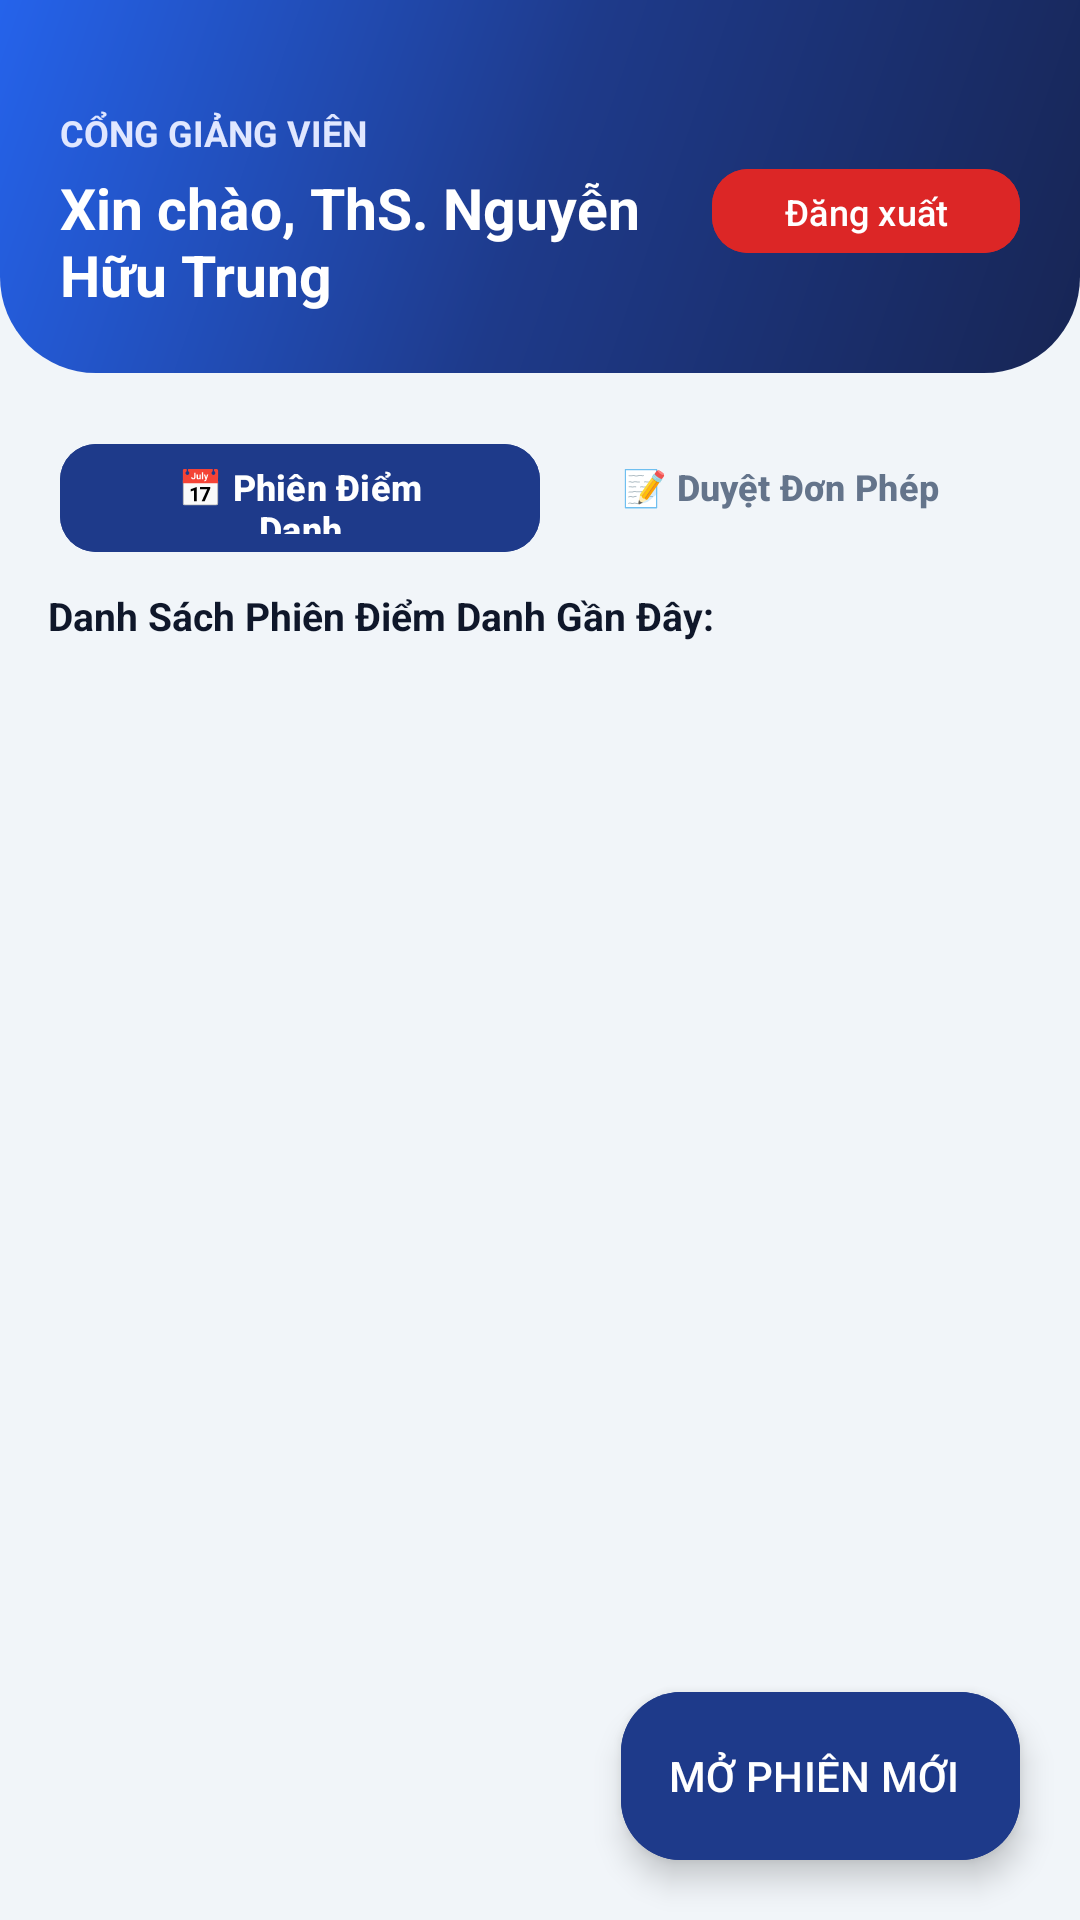

This screen was rendered from an Android layout file. Write that file and the resources it references.
<!-- AndroidManifest.xml: application theme Theme.SmartAttendance -->
<!-- res/layout/activity_giang_vien_dashboard.xml -->
<?xml version="1.0" encoding="utf-8"?>
<androidx.coordinatorlayout.widget.CoordinatorLayout xmlns:android="http://schemas.android.com/apk/res/android"
    xmlns:app="http://schemas.android.com/apk/res-auto"
    android:layout_width="match_parent"
    android:layout_height="match_parent"
    android:background="@color/background">

    <LinearLayout
        android:layout_width="match_parent"
        android:layout_height="match_parent"
        android:orientation="vertical">

        
        <androidx.constraintlayout.widget.ConstraintLayout
            android:layout_width="match_parent"
            android:layout_height="wrap_content"
            android:background="@drawable/bg_gradient_header"
            android:paddingStart="20dp"
            android:paddingTop="36dp"
            android:paddingEnd="20dp"
            android:paddingBottom="20dp">

            <TextView
                android:id="@+id/tvGvTitle"
                android:layout_width="wrap_content"
                android:layout_height="wrap_content"
                android:text="CỔNG GIẢNG VIÊN"
                android:textColor="#E0E7FF"
                android:textSize="12sp"
                android:textStyle="bold"
                app:layout_constraintStart_toStartOf="parent"
                app:layout_constraintTop_toTopOf="parent" />

            <TextView
                android:id="@+id/tvGvWelcome"
                android:layout_width="0dp"
                android:layout_height="wrap_content"
                android:layout_marginTop="4dp"
                android:text="Xin chào, ThS. Nguyễn Hữu Trung"
                android:textColor="@color/white"
                android:textSize="19sp"
                android:textStyle="bold"
                app:layout_constraintEnd_toStartOf="@id/btnGvLogout"
                app:layout_constraintStart_toStartOf="parent"
                app:layout_constraintTop_toBottomOf="@id/tvGvTitle" />

            <com.google.android.material.button.MaterialButton
                android:id="@+id/btnGvLogout"
                style="@style/Widget.Material3.Button.TonalButton"
                android:layout_width="wrap_content"
                android:layout_height="36dp"
                android:backgroundTint="#DC2626"
                android:text="Đăng xuất"
                android:textColor="@color/white"
                android:textSize="12sp"
                app:cornerRadius="12dp"
                app:layout_constraintBottom_toBottomOf="@id/tvGvWelcome"
                app:layout_constraintEnd_toEndOf="parent"
                app:layout_constraintTop_toTopOf="@id/tvGvTitle" />
        </androidx.constraintlayout.widget.ConstraintLayout>

        
        <LinearLayout
            android:layout_width="match_parent"
            android:layout_height="wrap_content"
            android:layout_marginStart="16dp"
            android:layout_marginTop="12dp"
            android:layout_marginEnd="16dp"
            android:background="@drawable/bg_rounded_card"
            android:orientation="horizontal"
            android:padding="4dp">

            <com.google.android.material.button.MaterialButton
                android:id="@+id/btnGvTabPhien"
                style="@style/Widget.Material3.Button.TonalButton"
                android:layout_width="0dp"
                android:layout_height="44dp"
                android:layout_weight="1"
                android:backgroundTint="@color/primary"
                android:text="📅 Phiên Điểm Danh"
                android:textColor="@color/white"
                android:textSize="12sp"
                android:textStyle="bold"
                app:cornerRadius="12dp" />

            <com.google.android.material.button.MaterialButton
                android:id="@+id/btnGvTabDuyetDon"
                style="@style/Widget.Material3.Button.TextButton"
                android:layout_width="0dp"
                android:layout_height="44dp"
                android:layout_weight="1"
                android:text="📝 Duyệt Đơn Phép"
                android:textColor="@color/text_secondary"
                android:textSize="12sp"
                android:textStyle="bold"
                app:cornerRadius="12dp" />
        </LinearLayout>

        
        <FrameLayout
            android:layout_width="match_parent"
            android:layout_height="0dp"
            android:layout_weight="1"
            android:paddingStart="12dp"
            android:paddingTop="8dp"
            android:paddingEnd="12dp"
            android:paddingBottom="72dp">

            
            <LinearLayout
                android:id="@+id/layoutTabPhien"
                android:layout_width="match_parent"
                android:layout_height="match_parent"
                android:orientation="vertical">

                <TextView
                    android:id="@+id/tvPhienCountHeader"
                    android:layout_width="match_parent"
                    android:layout_height="wrap_content"
                    android:layout_marginStart="4dp"
                    android:layout_marginBottom="6dp"
                    android:text="Danh Sách Phiên Điểm Danh Gần Đây:"
                    android:textColor="@color/text_primary"
                    android:textSize="13sp"
                    android:textStyle="bold" />

                <androidx.recyclerview.widget.RecyclerView
                    android:id="@+id/rvGvPhienDiemDanh"
                    android:layout_width="match_parent"
                    android:layout_height="match_parent"
                    android:clipToPadding="false" />

                <TextView
                    android:id="@+id/tvEmptyPhien"
                    android:layout_width="wrap_content"
                    android:layout_height="wrap_content"
                    android:layout_gravity="center"
                    android:text="Chưa có phiên điểm danh nào. Hãy tạo phiên mới!"
                    android:textColor="@color/text_secondary"
                    android:textSize="14sp"
                    android:visibility="gone" />
            </LinearLayout>

            
            <LinearLayout
                android:id="@+id/layoutTabDuyetDon"
                android:layout_width="match_parent"
                android:layout_height="match_parent"
                android:orientation="vertical"
                android:visibility="gone">

                <TextView
                    android:id="@+id/tvDonCountHeader"
                    android:layout_width="match_parent"
                    android:layout_height="wrap_content"
                    android:layout_marginStart="4dp"
                    android:layout_marginBottom="6dp"
                    android:text="Danh Sách Đơn Xin Phép Nghỉ Của Sinh Viên:"
                    android:textColor="@color/text_primary"
                    android:textSize="13sp"
                    android:textStyle="bold" />

                <androidx.recyclerview.widget.RecyclerView
                    android:id="@+id/rvGvDuyetDon"
                    android:layout_width="match_parent"
                    android:layout_height="match_parent"
                    android:clipToPadding="false" />

                <TextView
                    android:id="@+id/tvEmptyDon"
                    android:layout_width="wrap_content"
                    android:layout_height="wrap_content"
                    android:layout_gravity="center"
                    android:text="Không có đơn xin phép nào cần duyệt."
                    android:textColor="@color/text_secondary"
                    android:textSize="14sp"
                    android:visibility="gone" />
            </LinearLayout>

        </FrameLayout>

    </LinearLayout>

    
    <com.google.android.material.floatingactionbutton.ExtendedFloatingActionButton
        android:id="@+id/fabGvCreateSession"
        android:layout_width="wrap_content"
        android:layout_height="wrap_content"
        android:layout_gravity="bottom|end"
        android:layout_margin="20dp"
        android:backgroundTint="@color/primary"
        android:contentDescription="Mở phiên điểm danh"
        android:text="MỞ PHIÊN MỚI"
        android:textColor="@color/white"
        app:elevation="6dp"
        app:icon="@drawable/ic_add"
        app:iconTint="@color/white" />

</androidx.coordinatorlayout.widget.CoordinatorLayout>
<!-- resources referenced by this layout -->
<resources>
  <color name="background">#F1F5F9</color>
  <color name="primary">#1E3A8A</color>
  <color name="text_primary">#0F172A</color>
  <color name="text_secondary">#64748B</color>
  <color name="white">#FFFFFF</color>
  <!-- drawable bg_gradient_header (drawable) -->
  <?xml version="1.0" encoding="utf-8"?>
  <shape xmlns:android="http://schemas.android.com/apk/res/android"
      android:shape="rectangle">
      <gradient
          android:angle="135"
          android:startColor="#172554"
          android:centerColor="#1E3A8A"
          android:endColor="#2563EB"
          android:type="linear" />
      <corners
          android:bottomLeftRadius="32dp"
          android:bottomRightRadius="32dp" />
  </shape>
  <style name="Theme.SmartAttendance" parent="Theme.Material3.DayNight.NoActionBar">
          
          <item name="colorPrimary">@color/primary</item>
          <item name="colorPrimaryDark">@color/primary_dark</item>
          <item name="colorOnPrimary">@color/text_on_primary</item>
          <item name="colorPrimaryContainer">@color/primary_container</item>
          <item name="colorOnPrimaryContainer">@color/on_primary_container</item>
  
          
          <item name="colorSecondary">@color/secondary</item>
          <item name="colorOnSecondary">@color/white</item>
  
          
          <item name="android:statusBarColor">@color/primary</item>
          <item name="android:windowLightStatusBar">false</item>
          <item name="android:windowBackground">@color/background</item>
  
          
          <item name="shapeAppearanceCornerMedium">@style/ShapeAppearance.App.MediumComponent</item>
          <item name="shapeAppearanceCornerLarge">@style/ShapeAppearance.App.LargeComponent</item>
      </style>
  <color name="primary_dark">#172554</color>
  <color name="text_on_primary">#FFFFFF</color>
  <color name="primary_container">#DBEAFE</color>
  <color name="on_primary_container">#1E3A8A</color>
  <color name="secondary">#2563EB</color>
  <style name="ShapeAppearance.App.MediumComponent" parent="ShapeAppearance.Material3.Corner.Medium">
          <item name="cornerSize">16dp</item>
      </style>
  <style name="ShapeAppearance.App.LargeComponent" parent="ShapeAppearance.Material3.Corner.Large">
          <item name="cornerSize">20dp</item>
      </style>
</resources>
